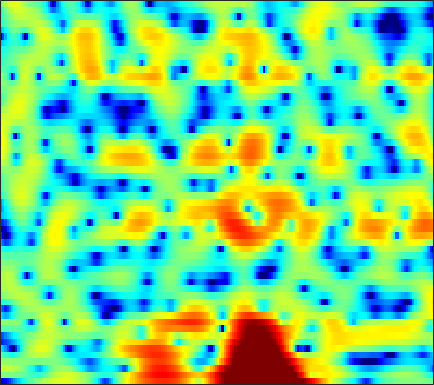

Source data for this figure (header and first rows):
-15.457, -15.779, -15.166, -13.751, -12.443, -10.712, -9.1305, -8.0462, -6.7397, -5.554, -4.4877, -3.7566, -2.8686, -2.0609, -1.4988, -0.81003, -0.18692, 0.24076, 0.7761, 1.2712, 1.7124, 2.0218, 2.3931, 2.7172
-0.05936, -0.0914, -0.1308, -0.1649, -0.1953, -0.2493, -0.3267, -0.4044, -0.5532, -0.7609, -1.04, -1.297, -1.706, -2.178, -2.546, -3, -3.324, -3.402, -3.218, -2.703, -1.94, -1.282, -0.3832, 0.4693
2.624, 2.616, 2.565, 2.467, 2.36, 2.169, 1.91, 1.667, 1.268, 0.7607, 0.1323, -0.4391, -1.359, -2.481, -3.468, -4.959, -6.484, -7.371, -7.647, -6.706, -5.155, -3.954, -2.528, -1.351
0.811, 0.7607, 0.6811, 0.5946, 0.5332, 0.4625, 0.4029, 0.3702, 0.3355, 0.2962, 0.2469, 0.1984, 0.1151, 0.01502, -0.07351, -0.1864, -0.277, -0.3208, -0.3343, -0.2972, -0.2256, -0.1635, -0.09333, -0.06008
-1.763, -2.278, -2.991, -3.636, -3.986, -4.143, -3.886, -3.437, -2.617, -1.698, -0.8006, -0.1697, 0.5769, 1.203, 1.594, 2.011, 2.317, 2.471, 2.578, 2.575, 2.455, 2.282, 1.935, 1.448
-5.752, -6.913, -8.881, -11.68, -14.94, -23, -19.39, -13.38, -8.526, -5.27, -2.878, -1.46, 0.07637, 1.288, 2.024, 2.802, 3.377, 3.682, 3.92, 3.981, 3.862, 3.648, 3.188, 2.502
-13.45, -13.27, -12.3, -11.16, -10.36, -9.271, -8.101, -7.092, -5.628, -4.134, -2.716, -1.734, -0.558, 0.4516, 1.105, 1.836, 2.415, 2.757, 3.083, 3.262, 3.298, 3.225, 3.001, 2.625
-12.01, -11.34, -9.701, -8.103, -7.08, -5.924, -4.913, -4.24, -3.436, -2.721, -2.086, -1.635, -1.051, -0.4732, -0.04097, 0.5369, 1.093, 1.479, 1.942, 2.312, 2.562, 2.664, 2.686, 2.582
-1.618, -1.729, -1.741, -1.643, -1.519, -1.375, -1.275, -1.277, -1.406, -1.722, -2.227, -2.693, -3.331, -3.707, -3.555, -2.733, -1.451, -0.4265, 0.8051, 1.786, 2.467, 2.777, 2.947, 2.845
0.7788, 0.5472, 0.3507, 0.2891, 0.3172, 0.3936, 0.4178, 0.3226, -0.03002, -0.7195, -1.921, -3.296, -6.167, -10.64, -12.78, -8.072, -3.579, -1.231, 0.9947, 2.466, 3.389, 3.757, 3.864, 3.523
-5.987, -7.111, -7.954, -7.346, -6.189, -4.483, -3.041, -2.187, -1.366, -0.8687, -0.6407, -0.6016, -0.6051, -0.5529, -0.3867, 0.06124, 0.7042, 1.241, 1.915, 2.468, 2.833, 2.98, 2.965, 2.712
-9.738, -11.6, -13.54, -12.02, -9.512, -6.532, -4.282, -2.974, -1.613, -0.6322, 0.0587, 0.4397, 0.8216, 1.098, 1.251, 1.412, 1.526, 1.581, 1.621, 1.622, 1.594, 1.55, 1.478, 1.404
-3.889, -3.673, -3.295, -2.739, -2.213, -1.424, -0.6185, -0.04623, 0.616, 1.14, 1.526, 1.721, 1.862, 1.863, 1.784, 1.551, 1.194, 0.842, 0.2664, -0.3727, -1.024, -1.431, -1.748, -1.71
-0.2862, 0.0901, 0.549, 0.9569, 1.231, 1.561, 1.851, 2.029, 2.192, 2.278, 2.287, 2.243, 2.084, 1.814, 1.521, 0.9772, 0.214, -0.5523, -1.916, -3.844, -6.627, -9.592, -14.47, -12.89
1.033, 1.404, 1.784, 2.045, 2.153, 2.194, 2.105, 1.961, 1.689, 1.363, 1.009, 0.7505, 0.4493, 0.1969, 0.0201, -0.254, -0.6513, -1.067, -1.844, -2.897, -4.178, -5.154, -6.006, -5.718
1.375, 1.798, 2.162, 2.289, 2.235, 1.943, 1.387, 0.7917, -0.2417, -1.535, -2.962, -3.917, -4.575, -4.269, -3.6, -2.544, -1.617, -1.087, -0.6019, -0.3327, -0.2053, -0.1579, -0.08415, 0.021
1.336, 1.766, 2.102, 2.16, 2.02, 1.566, 0.7822, -0.06922, -1.663, -3.983, -7.51, -11.68, -18.65, -11.75, -7.69, -4.282, -2.068, -0.8768, 0.2768, 1.071, 1.589, 1.842, 2.02, 2.025
0.4988, 0.8062, 1.051, 1.104, 1.016, 0.7369, 0.2719, -0.1985, -0.9697, -1.829, -2.66, -3.141, -3.375, -3.051, -2.512, -1.593, -0.6425, 0.01596, 0.7673, 1.356, 1.768, 1.956, 2.043, 1.942
-0.5243, -0.3757, -0.2604, -0.2285, -0.2523, -0.3477, -0.5112, -0.6598, -0.8699, -1.077, -1.226, -1.273, -1.222, -1.038, -0.8079, -0.4096, 0.05677, 0.4133, 0.8751, 1.273, 1.581, 1.732, 1.81, 1.733
-1.632, -1.68, -1.736, -1.763, -1.77, -1.761, -1.752, -1.746, -1.738, -1.746, -1.734, -1.695, -1.594, -1.396, -1.178, -0.7919, -0.314, 0.08945, 0.6349, 1.154, 1.6, 1.873, 2.125, 2.229
-3.731, -4.149, -4.482, -4.525, -4.396, -4.099, -3.751, -3.53, -3.36, -3.319, -3.417, -3.561, -3.756, -3.789, -3.623, -3.064, -2.168, -1.363, -0.2477, 0.8076, 1.716, 2.275, 2.865, 3.248
-8.867, -10.78, -12.39, -11.7, -10.19, -8.179, -6.551, -5.718, -5.092, -4.995, -5.54, -6.426, -8.329, -11.22, -13.03, -11.13, -7.098, -4.525, -1.832, 0.2103, 1.794, 2.722, 3.662, 4.304
-12.96, -15.92, -19.01, -16.9, -13.76, -10.21, -7.759, -6.474, -5.338, -4.936, -5.193, -5.784, -7.186, -8.884, -9.597, -8.621, -6.143, -4.201, -1.878, 0.07579, 1.699, 2.726, 3.795, 4.574
-16.95, -18.46, -16.32, -12.98, -10.76, -8.154, -6.109, -4.899, -3.739, -3.097, -2.852, -2.917, -3.226, -3.624, -3.922, -4.106, -3.948, -3.516, -2.516, -1.103, 0.4498, 1.574, 2.93, 3.973
-12.77, -13.33, -11.73, -9.144, -7.248, -5.082, -3.45, -2.474, -1.554, -0.9999, -0.8436, -1.013, -1.556, -2.582, -3.739, -5.933, -9.195, -12.14, -11.6, -6.805, -2.981, -0.85, 1.32, 2.88
-7.561, -7.066, -6.079, -4.814, -3.828, -2.564, -1.464, -0.7779, -0.1244, 0.2448, 0.259, 0.05099, -0.5527, -1.559, -2.568, -4.307, -6.257, -7.359, -7.284, -5.484, -3.286, -1.764, -0.02725, 1.386
-9.65, -7.744, -5.516, -3.636, -2.446, -1.134, -0.04669, 0.573, 1.174, 1.482, 1.52, 1.379, 0.9499, 0.3033, -0.3057, -1.197, -2.058, -2.608, -3.07, -3.187, -2.883, -2.422, -1.545, -0.497
-9.082, -6.658, -4.068, -2.041, -0.7982, 0.5542, 1.586, 2.167, 2.714, 2.995, 3.03, 2.883, 2.477, 1.818, 1.165, 0.07615, -1.276, -2.49, -4.361, -6.396, -7.933, -7.924, -6.368, -4.195
-4.001, -2.976, -1.57, -0.2594, 0.6219, 1.647, 2.454, 2.927, 3.363, 3.581, 3.575, 3.415, 3.002, 2.322, 1.634, 0.4268, -1.185, -2.725, -5.398, -9.156, -13.87, -14.48, -10.2, -6.678
-2.607, -1.792, -0.7327, 0.246, 0.9175, 1.691, 2.318, 2.692, 3.044, 3.229, 3.233, 3.122, 2.801, 2.293, 1.774, 0.9109, -0.132, -1.025, -2.274, -3.462, -4.357, -4.71, -4.76, -4.485
-2.66, -1.746, -0.6906, 0.2117, 0.7889, 1.436, 1.963, 2.276, 2.594, 2.792, 2.869, 2.841, 2.681, 2.385, 2.073, 1.54, 0.897, 0.3509, -0.4382, -1.234, -2.003, -2.54, -3.203, -3.81
-2.204, -1.321, -0.3976, 0.303, 0.7099, 1.155, 1.523, 1.763, 2.057, 2.312, 2.519, 2.619, 2.675, 2.6, 2.464, 2.151, 1.686, 1.256, 0.5597, -0.2684, -1.221, -2.009, -3.154, -4.386
-0.175, 0.2566, 0.5702, 0.6278, 0.5601, 0.4093, 0.3187, 0.371, 0.667, 1.158, 1.75, 2.166, 2.623, 2.894, 2.967, 2.874, 2.572, 2.2, 1.528, 0.631, -0.5164, -1.57, -3.262, -5.375
2.644, 2.432, 1.811, 0.7377, -0.4026, -2.414, -4.667, -5.614, -4.611, -2.252, -0.1343, 1.116, 2.306, 3.071, 3.375, 3.486, 3.311, 2.99, 2.354, 1.501, 0.45, -0.5219, -2.077, -4.048
4.349, 3.779, 2.657, 1.043, -0.583, -3.497, -7.362, -9.647, -7.605, -3.887, -1.208, 0.2456, 1.573, 2.347, 2.619, 2.631, 2.27, 1.824, 1.031, 0.1322, -0.7361, -1.293, -1.939, -2.48
5.001, 4.368, 3.306, 2.039, 1.02, -0.2754, -1.298, -1.676, -1.608, -1.005, -0.165, 0.4396, 1.069, 1.361, 1.33, 0.8886, -0.05603, -1.099, -2.959, -5.161, -6.979, -7.188, -6.029, -4.434
5.528, 4.791, 3.539, 1.989, 0.6635, -1.128, -2.511, -2.943, -2.553, -1.512, -0.3555, 0.3572, 1.017, 1.273, 1.165, 0.576, -0.571, -1.917, -4.517, -8.524, -14, -13.66, -8.657, -5.14
5.351, 4.599, 3.16, 1.09, -1.055, -5.303, -14.01, -25.95, -8.842, -3.97, -1.304, -0.0458, 0.988, 1.451, 1.481, 1.171, 0.5039, -0.1829, -1.228, -2.251, -2.959, -3.104, -2.788, -2.123
4.394, 3.962, 3.108, 1.949, 0.9165, -0.5545, -1.713, -2.068, -1.71, -0.8198, 0.08833, 0.6293, 1.071, 1.2, 1.103, 0.745, 0.1758, -0.3344, -1.074, -1.766, -2.304, -2.594, -2.764, -2.743
3.51, 3.452, 3.264, 2.963, 2.699, 2.337, 2.049, 1.892, 1.787, 1.771, 1.731, 1.653, 1.417, 0.9947, 0.5484, -0.2543, -1.24, -2.087, -3.324, -4.551, -5.588, -6.168, -6.562, -6.579
2.454, 2.701, 2.982, 3.195, 3.306, 3.393, 3.411, 3.385, 3.285, 3.097, 2.799, 2.473, 1.889, 1.088, 0.3141, -0.979, -2.631, -4.159, -6.62, -9.661, -13.05, -14.9, -14.77, -13.14
0.297, 1.013, 1.889, 2.634, 3.084, 3.546, 3.838, 3.961, 3.986, 3.838, 3.529, 3.174, 2.516, 1.621, 0.7672, -0.642, -2.444, -4.113, -6.905, -10.56, -15.19, -18.09, -17.32, -15.08
-3.4, -1.631, 0.179, 1.512, 2.28, 3.046, 3.574, 3.826, 3.995, 3.984, 3.779, 3.51, 2.976, 2.237, 1.557, 0.457, -0.8449, -1.955, -3.558, -5.219, -6.788, -7.766, -8.781, -9.58
-3.732, -2.188, -0.5694, 0.6584, 1.379, 2.13, 2.694, 2.999, 3.269, 3.386, 3.33, 3.171, 2.815, 2.3, 1.814, 1.06, 0.2044, -0.4692, -1.382, -2.281, -3.138, -3.732, -4.485, -5.218
-1.105, -0.7178, -0.2166, 0.2368, 0.5486, 0.9741, 1.413, 1.752, 2.164, 2.461, 2.611, 2.584, 2.364, 1.948, 1.515, 0.8528, 0.171, -0.2929, -0.8254, -1.216, -1.489, -1.668, -1.908, -2.196
0.5146, 0.2499, -0.2482, -0.8877, -1.323, -1.546, -1.084, -0.3355, 0.8128, 1.788, 2.412, 2.609, 2.466, 1.86, 1.137, -0.1385, -1.483, -2.262, -2.522, -1.958, -1.088, -0.4978, 0.08374, 0.3933
0.6039, 0.06673, -1.289, -3.809, -7.111, -16.38, -10.73, -5.138, -0.9964, 1.4, 2.713, 3.162, 3.109, 2.288, 1.093, -1.553, -6.467, -14.61, -13.95, -5.161, -1.439, 0.2108, 1.533, 2.199
-1.779, -1.623, -1.91, -2.661, -3.345, -3.832, -3.117, -1.926, -0.1689, 1.29, 2.267, 2.661, 2.757, 2.378, 1.779, 0.6527, -0.618, -1.347, -1.482, -0.7532, 0.2152, 0.7832, 1.206, 1.188
-3.523, -2.759, -2.071, -1.603, -1.319, -0.9025, -0.3692, 0.09062, 0.7538, 1.383, 1.888, 2.158, 2.365, 2.393, 2.315, 2.112, 1.889, 1.731, 1.599, 1.494, 1.357, 1.143, 0.6311, -0.2969
-3.879, -3.243, -2.513, -1.885, -1.472, -0.9736, -0.5045, -0.1868, 0.2119, 0.5756, 0.9184, 1.153, 1.439, 1.687, 1.853, 2.028, 2.156, 2.207, 2.207, 2.1, 1.841, 1.526, 0.8976, -0.02612
-4.646, -4.24, -3.636, -3.028, -2.599, -2.129, -1.794, -1.617, -1.471, -1.375, -1.235, -1.05, -0.6708, -0.1416, 0.3101, 0.9257, 1.462, 1.796, 2.099, 2.246, 2.215, 2.082, 1.751, 1.292
-7.292, -6.719, -5.619, -4.518, -3.841, -3.226, -3.013, -3.11, -3.598, -4.409, -5.275, -5.559, -4.952, -3.426, -2.117, -0.515, 0.7789, 1.527, 2.25, 2.684, 2.878, 2.882, 2.736, 2.458
-17.85, -12.12, -7.64, -5.01, -3.757, -2.783, -2.514, -2.809, -3.954, -6.348, -11.24, -20.57, -14.56, -6.555, -3.359, -0.5422, 1.332, 2.304, 3.189, 3.676, 3.843, 3.784, 3.506, 3.02
-7.419, -6.353, -4.493, -2.815, -1.833, -0.9517, -0.5353, -0.5307, -0.8965, -1.575, -2.295, -2.527, -2.059, -0.8399, 0.2425, 1.571, 2.598, 3.158, 3.618, 3.77, 3.621, 3.325, 2.672, 1.721
-3.33, -2.822, -1.981, -1.08, -0.4553, 0.2376, 0.7211, 0.9594, 1.121, 1.177, 1.211, 1.267, 1.439, 1.701, 1.929, 2.202, 2.381, 2.421, 2.3, 1.98, 1.449, 0.9095, -0.0113, -1.166
-3.491, -2.526, -1.294, -0.2139, 0.4721, 1.216, 1.757, 2.046, 2.294, 2.407, 2.431, 2.407, 2.336, 2.227, 2.109, 1.891, 1.584, 1.26, 0.6925, -0.06412, -0.9908, -1.791, -2.926, -4.055
-4.576, -2.528, -0.517, 0.9242, 1.728, 2.496, 2.983, 3.181, 3.269, 3.185, 2.966, 2.744, 2.384, 1.988, 1.667, 1.205, 0.6553, 0.1511, -0.6868, -1.806, -3.301, -4.707, -6.955, -9.307
-1.156, 0.2261, 1.706, 2.77, 3.325, 3.776, 3.929, 3.858, 3.539, 3.003, 2.282, 1.663, 0.8145, 0.03922, -0.4249, -0.8858, -1.259, -1.546, -2.114, -3.001, -4.426, -5.971, -8.969, -13.79
